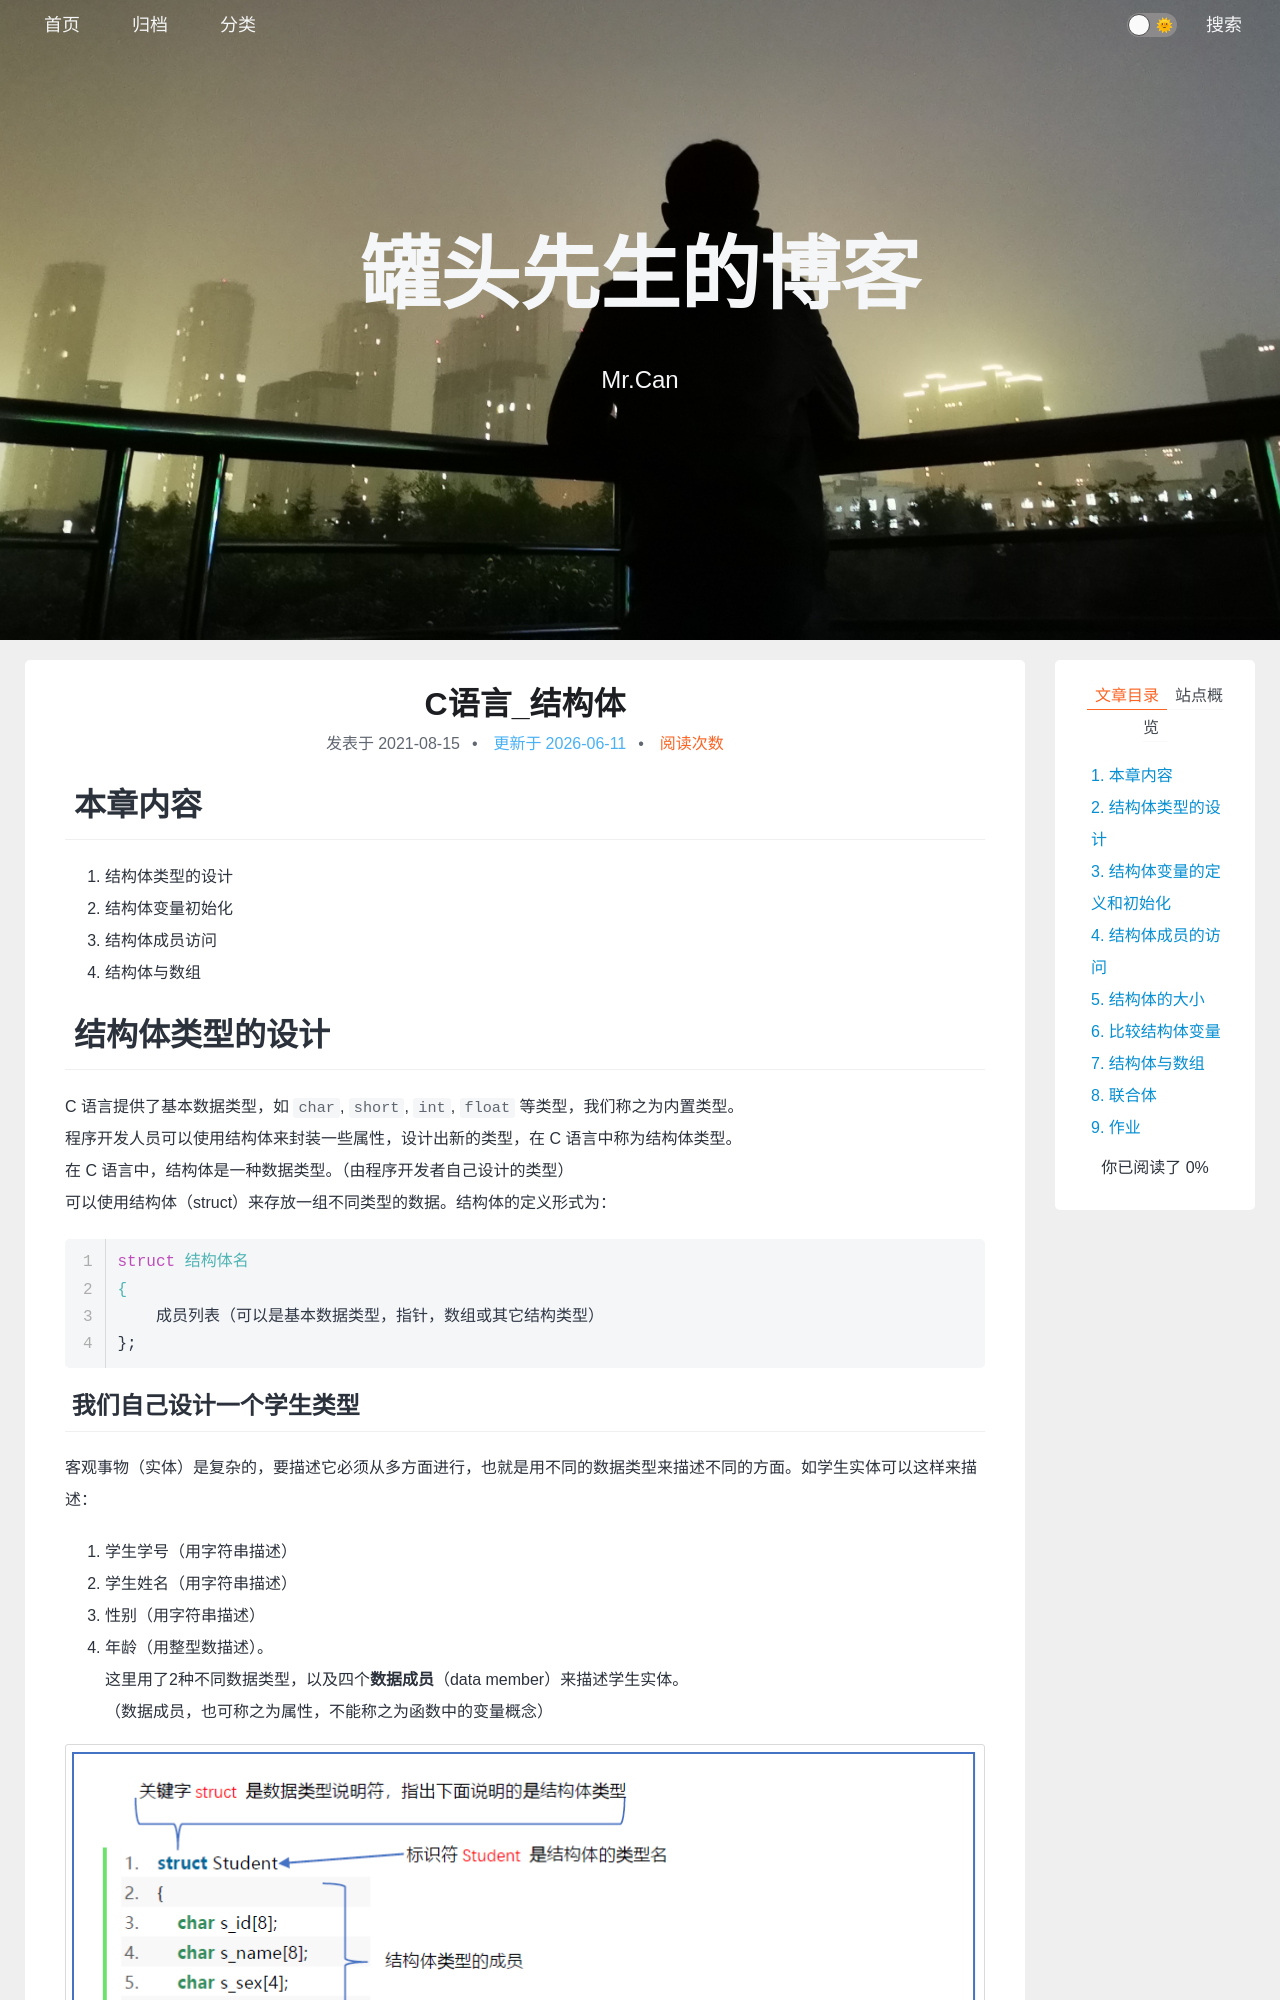

repository: xing-cg/xing-cg.github.io · page: C/C语言_结构体/index.html · generator: jekyll

---
title: C语言_结构体
categories:
  - - C
tags: 
date: 2021/8/15
updated: 
comments: 
published:
---
# 本章内容

1. 结构体类型的设计
2. 结构体变量初始化
3. 结构体成员访问
4. 结构体与数组
# 结构体类型的设计

C 语言提供了基本数据类型，如 `char`, `short`, `int`, `float` 等类型，我们称之为内置类型。
程序开发人员可以使用结构体来封装一些属性，设计出新的类型，在 C 语言中称为结构体类型。
在 C 语言中，结构体是一种数据类型。（由程序开发者自己设计的类型）
可以使用结构体（struct）来存放一组不同类型的数据。结构体的定义形式为：
```c
struct 结构体名
{
    成员列表（可以是基本数据类型，指针，数组或其它结构类型）
};
```
## 我们自己设计一个学生类型

客观事物（实体）是复杂的，要描述它必须从多方面进行，也就是用不同的数据类型来描述不同的方面。如学生实体可以这样来描述：
1. 学生学号（用字符串描述）
2. 学生姓名（用字符串描述）
3. 性别（用字符串描述）
4. 年龄（用整型数描述）。
这里用了2种不同数据类型，以及四个**数据成员**（data member）来描述学生实体。
（数据成员，也可称之为属性，不能称之为函数中的变量概念）

![image-20210815101308997](../../images/C%E8%AF%AD%E8%A8%80_%E7%BB%93%E6%9E%84%E4%BD%93/image-20210815101308997.png)
# 结构体变量的定义和初始化

既然结构体是一种数据类型，那么就可以用它来定义变量。结构体就像一个“模板”，定义出来的变量都具有相同的性质。
也可以将**结构体比作“图纸”，将结构体变量比作“零件”**，根据同一张图纸生产出来的零件的特性都是一样的。
**结构体是一种数据类型，是创建变量的模板，不占用内存空间；结构体变量才包含了实实在在的数据，需要存储空间**。
